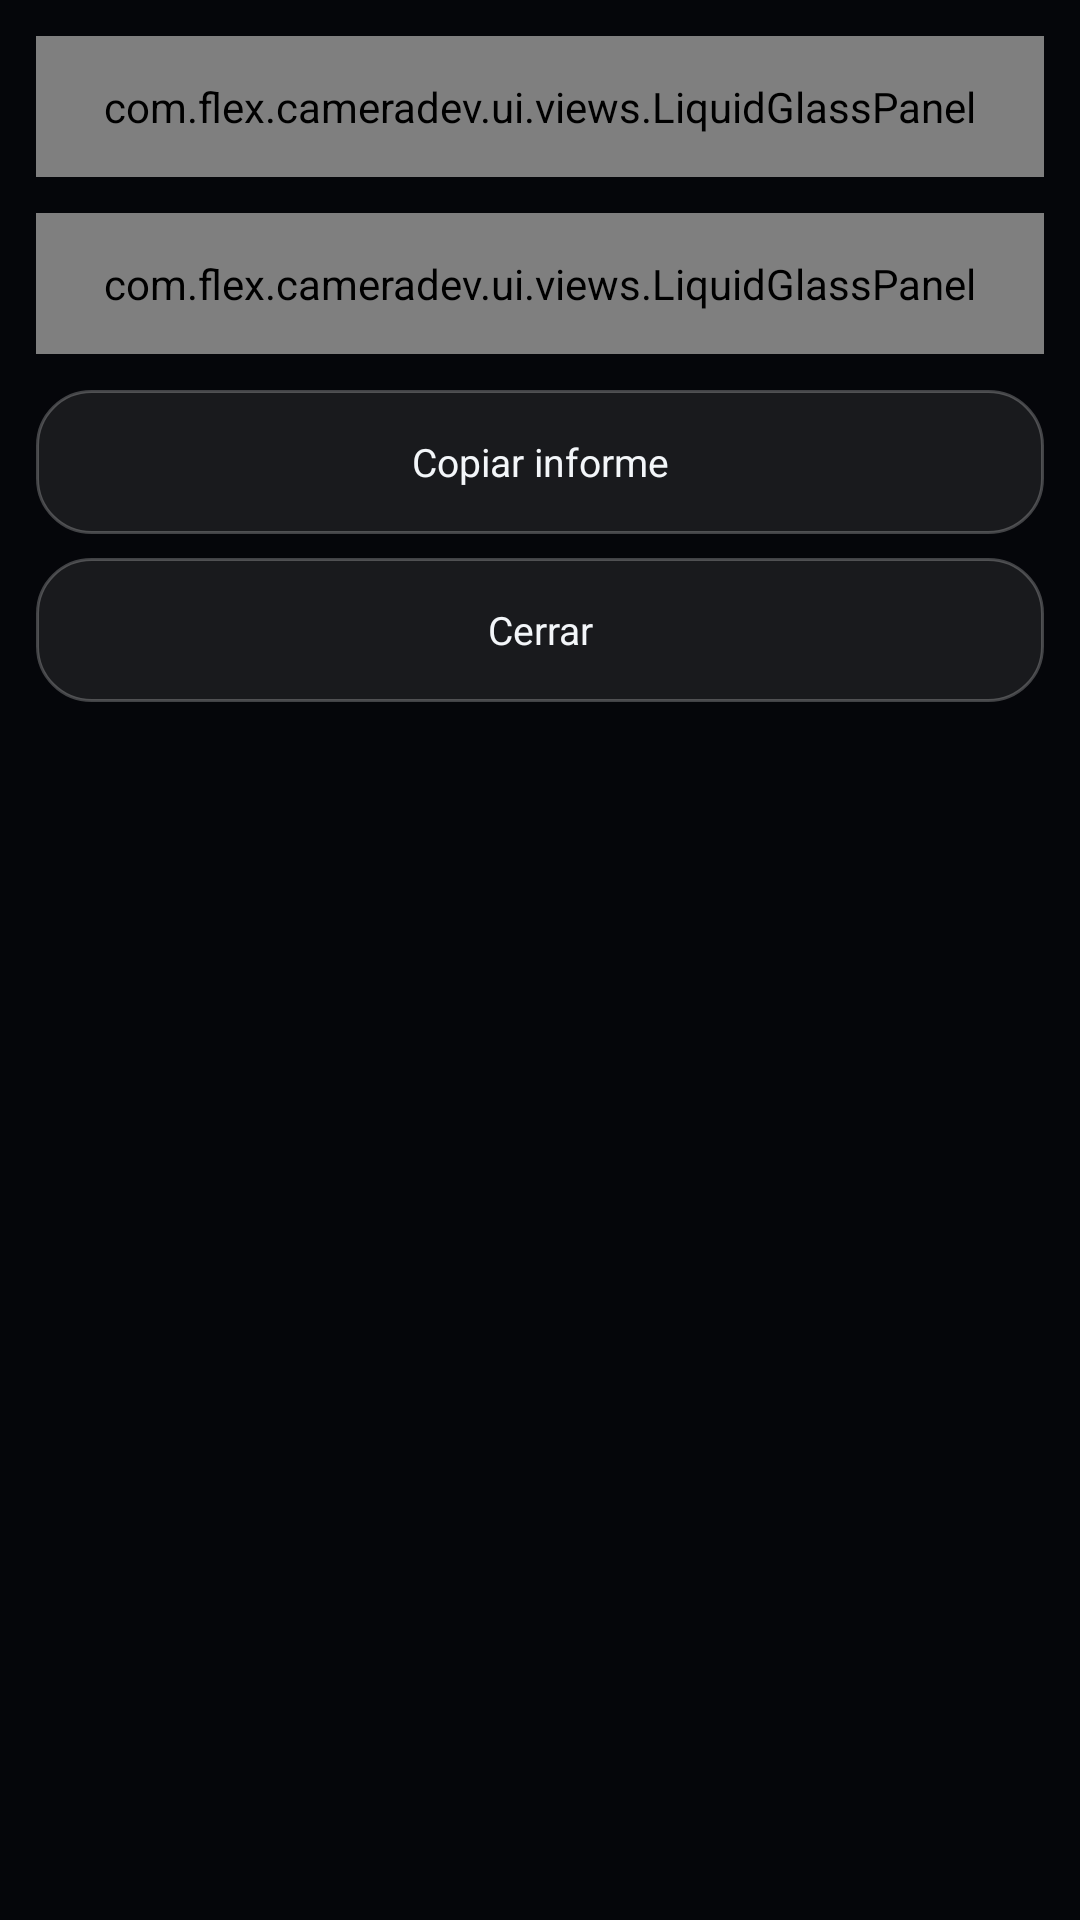

This screen was rendered from an Android layout file. Write that file and the resources it references.
<!-- AndroidManifest.xml: application theme Theme.A55SuperZoom -->
<!-- res/layout/activity_diagnostics.xml -->
<?xml version="1.0" encoding="utf-8"?>
<ScrollView xmlns:android="http://schemas.android.com/apk/res/android"
    android:layout_width="match_parent"
    android:layout_height="match_parent"
    android:background="@color/surface_black"
    android:fillViewport="true"
    android:fitsSystemWindows="true">

    <LinearLayout
        android:layout_width="match_parent"
        android:layout_height="wrap_content"
        android:orientation="vertical"
        android:padding="@dimen/panel_margin">

        <com.flex.cameradev.ui.views.LiquidGlassPanel
            android:layout_width="match_parent"
            android:layout_height="wrap_content"
            android:padding="@dimen/panel_padding">

            <LinearLayout
                android:layout_width="match_parent"
                android:layout_height="wrap_content"
                android:orientation="vertical">

                <TextView
                    style="@style/Text.Label"
                    android:layout_width="match_parent"
                    android:layout_height="wrap_content"
                    android:text="@string/diagnostics_title" />

                <TextView
                    android:id="@+id/diagnosticsBody"
                    style="@style/Text.Body"
                    android:layout_width="match_parent"
                    android:layout_height="wrap_content"
                    android:layout_marginTop="10dp"
                    android:fontFamily="monospace"
                    android:textIsSelectable="true" />
            </LinearLayout>
        </com.flex.cameradev.ui.views.LiquidGlassPanel>

        <com.flex.cameradev.ui.views.LiquidGlassPanel
            android:layout_width="match_parent"
            android:layout_height="wrap_content"
            android:layout_marginTop="12dp"
            android:padding="@dimen/panel_padding">

            <LinearLayout
                android:layout_width="match_parent"
                android:layout_height="wrap_content"
                android:orientation="vertical">

                <TextView
                    style="@style/Text.Label"
                    android:layout_width="match_parent"
                    android:layout_height="wrap_content"
                    android:text="@string/diagnostics_pending_title" />

                <TextView
                    style="@style/Text.Body"
                    android:layout_width="match_parent"
                    android:layout_height="wrap_content"
                    android:layout_marginTop="10dp"
                    android:text="@string/diagnostics_pending_body" />
            </LinearLayout>
        </com.flex.cameradev.ui.views.LiquidGlassPanel>

        <TextView
            android:id="@+id/diagnosticsCopyButton"
            style="@style/Text.Body"
            android:layout_width="match_parent"
            android:layout_height="@dimen/touch_target"
            android:layout_marginTop="12dp"
            android:background="@drawable/bg_chip"
            android:gravity="center"
            android:text="@string/diagnostics_copy" />

        <TextView
            android:id="@+id/diagnosticsCloseButton"
            style="@style/Text.Body"
            android:layout_width="match_parent"
            android:layout_height="@dimen/touch_target"
            android:layout_marginTop="8dp"
            android:layout_marginBottom="12dp"
            android:background="@drawable/bg_chip"
            android:gravity="center"
            android:text="@string/info_close" />
    </LinearLayout>
</ScrollView>
<!-- resources referenced by this layout -->
<resources>
  <color name="surface_black">#FF05060A</color>
  <dimen name="panel_margin">12dp</dimen>
  <dimen name="panel_padding">14dp</dimen>
  <dimen name="touch_target">48dp</dimen>
  <!-- drawable bg_chip (drawable) -->
  <?xml version="1.0" encoding="utf-8"?>
  <shape xmlns:android="http://schemas.android.com/apk/res/android" android:shape="rectangle">
      <corners android:radius="@dimen/chip_radius" />
      <solid android:color="@color/glass_tint_soft" />
      <stroke android:width="1dp" android:color="@color/glass_border" />
  </shape>
  <string name="diagnostics_copy">Copiar informe</string>
  <string name="diagnostics_pending_body">Estos puntos no se pueden verificar sin ejecutar la aplicación en un Galaxy A55 5G real:\n\n· Acceso real a 50 MP y resolución JPEG máxima obtenida.\n· Grabación 4K 30 sostenida.\n· FHD 60 estable.\n· HD 120 y HD 240 mediante sesión de alta velocidad.\n· Audio en modos de alta velocidad.\n· Cámaras físicas expuestas por la cámara lógica.\n· Comportamiento real del OIS.\n· Signo y suavidad de Horizon Lock.\n· Temperatura y consumo en grabaciones largas.\n· Calidad nocturna.\n· Estabilidad de MediaStore con archivos grandes.</string>
  <string name="diagnostics_pending_title">Pruebas que requieren el teléfono</string>
  <string name="diagnostics_title">Diagnóstico de cámara</string>
  <string name="info_close">Cerrar</string>
  <style name="Text.Body" parent="android:Widget.TextView">
          <item name="android:textColor">@color/text_primary</item>
          <item name="android:textSize">@dimen/text_body</item>
      </style>
  <style name="Text.Label" parent="android:Widget.TextView">
          <item name="android:textColor">@color/text_secondary</item>
          <item name="android:textSize">@dimen/text_label</item>
          <item name="android:letterSpacing">0.08</item>
          <item name="android:textAllCaps">true</item>
      </style>
  <style name="Theme.A55SuperZoom" parent="Theme.Material3.Dark.NoActionBar">
          <item name="android:windowBackground">@color/surface_black</item>
          <item name="android:statusBarColor">@color/transparent</item>
          <item name="android:navigationBarColor">@color/transparent</item>
          <item name="android:windowLightStatusBar">false</item>
          <item name="android:colorBackground">@color/surface_black</item>
          <item name="colorPrimary">@color/accent_cyan</item>
          <item name="colorSecondary">@color/accent_blue</item>
          <item name="android:textColorPrimary">@color/text_primary</item>
          <item name="android:textColorSecondary">@color/text_secondary</item>
      </style>
  <dimen name="chip_radius">18dp</dimen>
  <color name="glass_tint_soft">#14FFFFFF</color>
  <color name="glass_border">#3DFFFFFF</color>
  <color name="text_primary">#FFF3F6F9</color>
  <dimen name="text_body">13sp</dimen>
  <color name="text_secondary">#B3DCE4EC</color>
  <dimen name="text_label">12sp</dimen>
  <color name="transparent">#00000000</color>
  <color name="accent_cyan">#FF3FD8FF</color>
  <color name="accent_blue">#FF3B82F6</color>
</resources>
